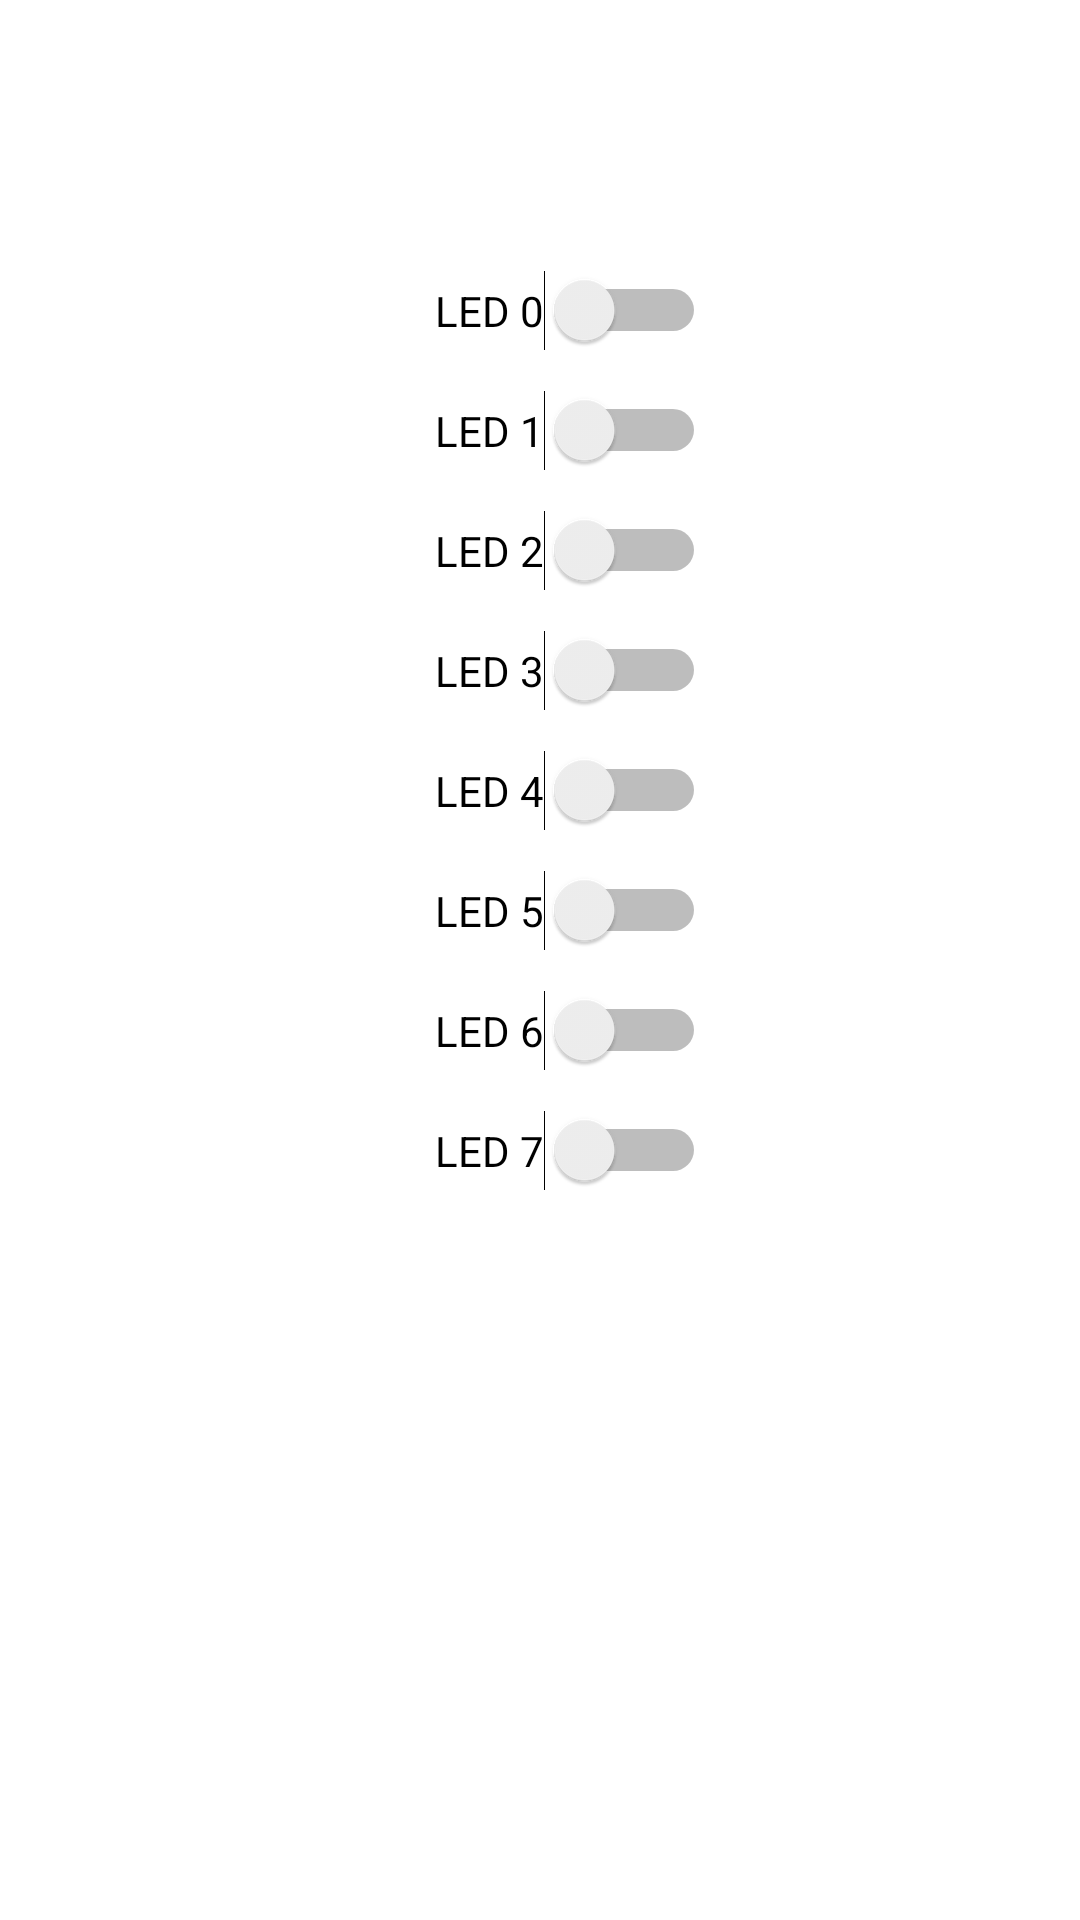

Reconstruct the res/layout file that produces this screen, plus the resources it refers to.
<!-- AndroidManifest.xml: application theme Theme.Hc05XMEgA -->
<!-- res/layout/activity_led.xml -->
<?xml version="1.0" encoding="utf-8"?>
<RelativeLayout xmlns:android="http://schemas.android.com/apk/res/android"
    xmlns:app="http://schemas.android.com/apk/res-auto"
    xmlns:tools="http://schemas.android.com/tools"
    android:layout_width="match_parent"
    android:layout_height="match_parent"
    tools:context=".LedActivity">

    <Switch
        android:id="@+id/led0"
        android:layout_width="wrap_content"
        android:layout_height="wrap_content"
        android:layout_alignParentStart="true"
        android:layout_alignParentTop="true"
        android:layout_marginStart="145dp"
        android:layout_marginTop="90dp"
        android:text="LED 0" />

    <Switch
        android:id="@+id/led1"
        android:layout_width="wrap_content"
        android:layout_height="wrap_content"
        android:layout_alignParentStart="true"
        android:layout_alignParentTop="true"
        android:layout_marginStart="145dp"
        android:layout_marginTop="130dp"
        android:text="LED 1" />

    <Switch
        android:id="@+id/led2"
        android:layout_width="wrap_content"
        android:layout_height="wrap_content"
        android:layout_alignParentStart="true"
        android:layout_alignParentTop="true"
        android:layout_marginStart="145dp"
        android:layout_marginTop="170dp"
        android:text="LED 2" />

    <Switch
        android:id="@+id/led3"
        android:layout_width="wrap_content"
        android:layout_height="wrap_content"
        android:layout_alignParentStart="true"
        android:layout_alignParentTop="true"
        android:layout_marginStart="145dp"
        android:layout_marginTop="210dp"
        android:text="LED 3" />

    <Switch
        android:id="@+id/led4"
        android:layout_width="wrap_content"
        android:layout_height="wrap_content"
        android:layout_alignParentStart="true"
        android:layout_alignParentTop="true"
        android:layout_marginStart="145dp"
        android:layout_marginTop="250dp"
        android:text="LED 4" />

    <Switch
        android:id="@+id/led5"
        android:layout_width="wrap_content"
        android:layout_height="wrap_content"
        android:layout_alignParentStart="true"
        android:layout_alignParentTop="true"
        android:layout_marginStart="145dp"
        android:layout_marginTop="290dp"
        android:text="LED 5" />

    <Switch
        android:id="@+id/led6"
        android:layout_width="wrap_content"
        android:layout_height="wrap_content"
        android:layout_alignParentStart="true"
        android:layout_alignParentTop="true"
        android:layout_marginStart="145dp"
        android:layout_marginTop="330dp"
        android:text="LED 6" />

    <Switch
        android:id="@+id/led7"
        android:layout_width="wrap_content"
        android:layout_height="wrap_content"
        android:layout_alignParentStart="true"
        android:layout_alignParentTop="true"
        android:layout_marginStart="145dp"
        android:layout_marginTop="370dp"
        android:text="LED 7" />
</RelativeLayout>
<!-- resources referenced by this layout -->
<resources>
  <style name="Theme.Hc05XMEgA" parent="Theme.MaterialComponents.DayNight.DarkActionBar">
          
          <item name="colorPrimary">@color/purple_500</item>
          <item name="colorPrimaryVariant">@color/purple_700</item>
          <item name="colorOnPrimary">@color/white</item>
          
          <item name="colorSecondary">@color/teal_200</item>
          <item name="colorSecondaryVariant">@color/teal_700</item>
          <item name="colorOnSecondary">@color/black</item>
          
          <item name="android:statusBarColor" tools:targetApi="l">?attr/colorPrimaryVariant</item>
          
      </style>
  <!-- not gathered from this repository: default colours our renderer supplied (Android Studio template values) -->
  <color name="purple_500">#FF6200EE</color>
  <color name="purple_700">#FF3700B3</color>
  <color name="teal_200">#FF03DAC5</color>
  <color name="teal_700">#FF018786</color>
  <color name="black">#FF000000</color>
  <color name="white">#FFFFFFFF</color>
</resources>
